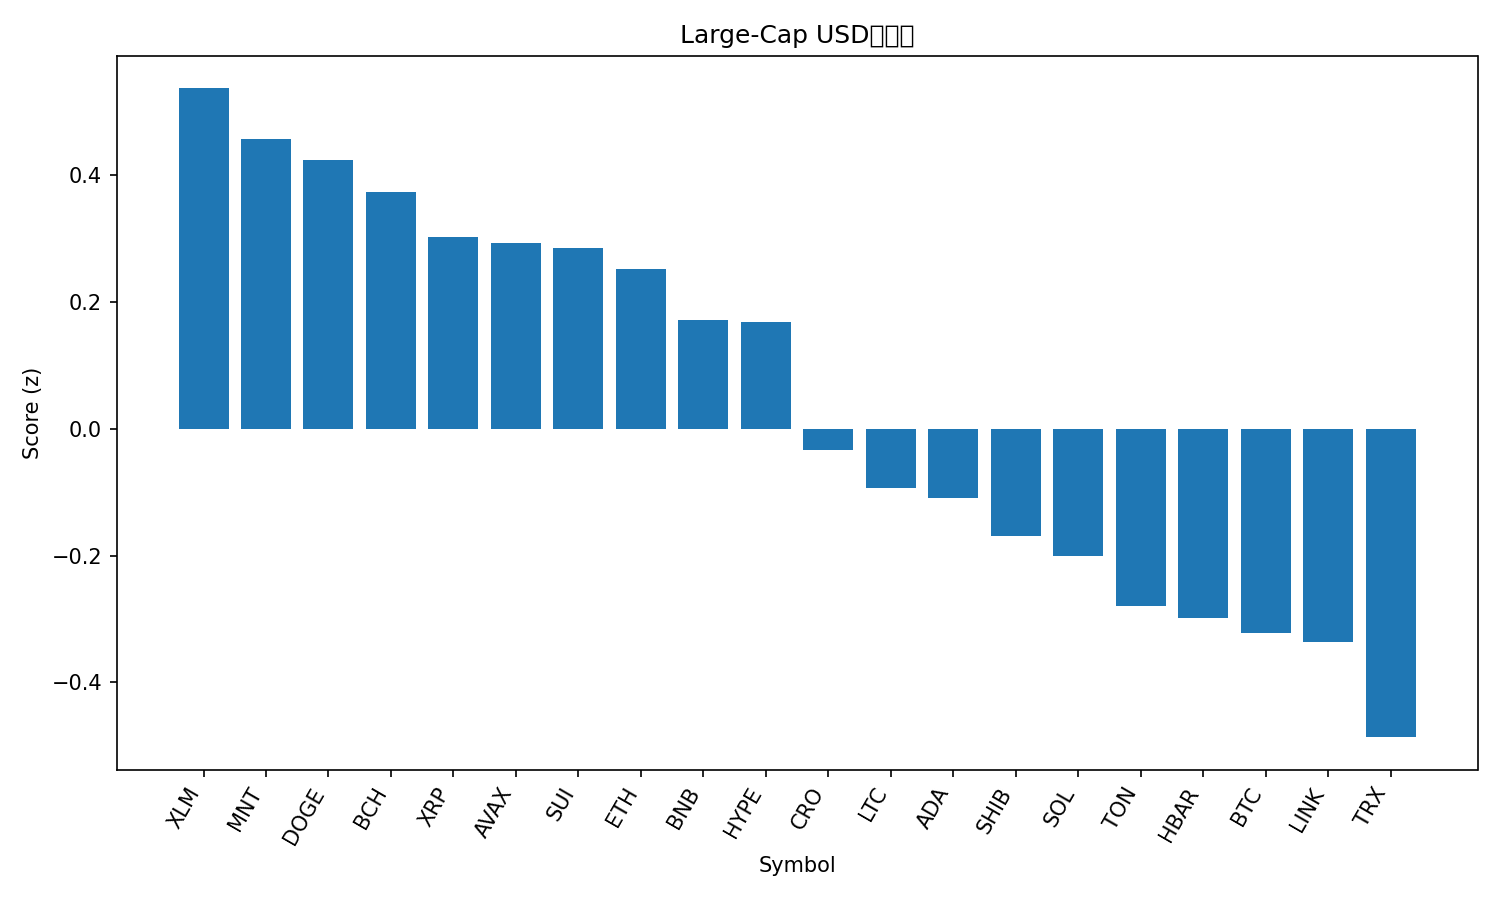

Source data for this figure (header and first rows):
rank, name, symbol, price, pct_1h, pct_24h, pct_7d, pct_1h_vs_btc, pct_24h_vs_btc, pct_7d_vs_btc, market_cap_rank, market_cap, volume_usd, score
1, Stellar, XLM, 0.3997, 0.08234, 2.785, 12, 0.347, 1.887, -0.09024, 21, 12784376559, 256960928, 0.537
2, Mantle, MNT, 2.06, -1.151, 7.31, 18.55, -0.8863, 6.411, 6.464, 34, 6709620021, 233683793, 0.4567
3, Dogecoin, DOGE, 0.2565, -0.1729, 3.487, 12.39, 0.09183, 2.588, 0.3016, 8, 38810457145, 2808137832, 0.4249
4, Bitcoin Cash, BCH, 597, 0.1647, 2.02, 10.33, 0.4294, 1.122, -1.761, 23, 11902920061, 272178869, 0.373
5, XRP, XRP, 3.0, 0.191, 1.983, 7.82, 0.4556, 1.084, -4.272, 3, 179979003402, 4753228131, 0.302
6, Avalanche, AVAX, 30.27, 0.4627, 1.104, 5.09, 0.7273, 0.2053, -7.001, 20, 12787273361, 734955501, 0.2926
7, Sui, SUI, 3.6, -0.1495, 2.577, 14.14, 0.1152, 1.678, 2.053, 18, 13067064075, 1265651869, 0.285
8, Ethereum, ETH, 4538, -0.02276, 1.889, 12.76, 0.2419, 0.9903, 0.6649, 2, 547765094765, 37983663288, 0.2527
9, BNB, BNB, 1162, -0.1889, 1.538, 19.21, 0.07582, 0.6398, 7.119, 5, 161658456213, 2541706794, 0.1716
10, Hyperliquid, HYPE, 49.03, -0.1504, 2.614, 11.05, 0.1143, 1.716, -1.041, 17, 13284336946, 459577475, 0.1688
11, Cronos, CRO, 0.2095, -0.1396, 1.249, 14.53, 0.1251, 0.3507, 2.436, 32, 7317676625, 35777193, -0.03392
12, Litecoin, LTC, 119.8, -0.2851, 1.646, 14.92, -0.02045, 0.7479, 2.834, 26, 9150502717, 765401206, -0.0928
13, Cardano, ADA, 0.8557, -0.2867, 2.377, 9.794, -0.02202, 1.479, -2.297, 11, 31294715075, 1325673797, -0.1093
14, Shiba Inu, SHIB, 1.269e-05, -0.5058, 3.498, 7.816, -0.2411, 2.6, -4.275, 31, 7483759668, 280551311, -0.1684
15, Solana, SOL, 230.4, -0.4737, 2.134, 14.6, -0.209, 1.236, 2.509, 6, 125765102403, 6975036076, -0.2012
16, Toncoin, TON, 2.82, 0.1468, 0.4826, 4.553, 0.4115, -0.4158, -7.538, 33, 7092432795, 142085005, -0.2794
17, Hedera, HBAR, 0.22, -0.1757, 1.949, 4.455, 0.08902, 1.051, -7.636, 25, 9329834094, 220778421, -0.2991
18, Bitcoin, BTC, 122910, -0.2647, 0.8983, 12.09, 0.0, 0.0, 0.0, 1, 2449653271289, 67138232463, -0.3214
19, Chainlink, LINK, 22.48, -0.5288, 2.916, 8.098, -0.2642, 2.017, -3.993, 15, 15257031902, 815948448, -0.3358
20, TRON, TRX, 0.3426, 0.008011, 0.7477, 1.906, 0.2727, -0.1506, -10.19, 10, 32439625192, 557721169, -0.4864
21, Figure Heloc, FIGR_HELOC, 1.0, 0.0, -0.8901, 0.0, 0.2647, -1.788, -12.09, 19, 12834008819, 54120, -0.9984
